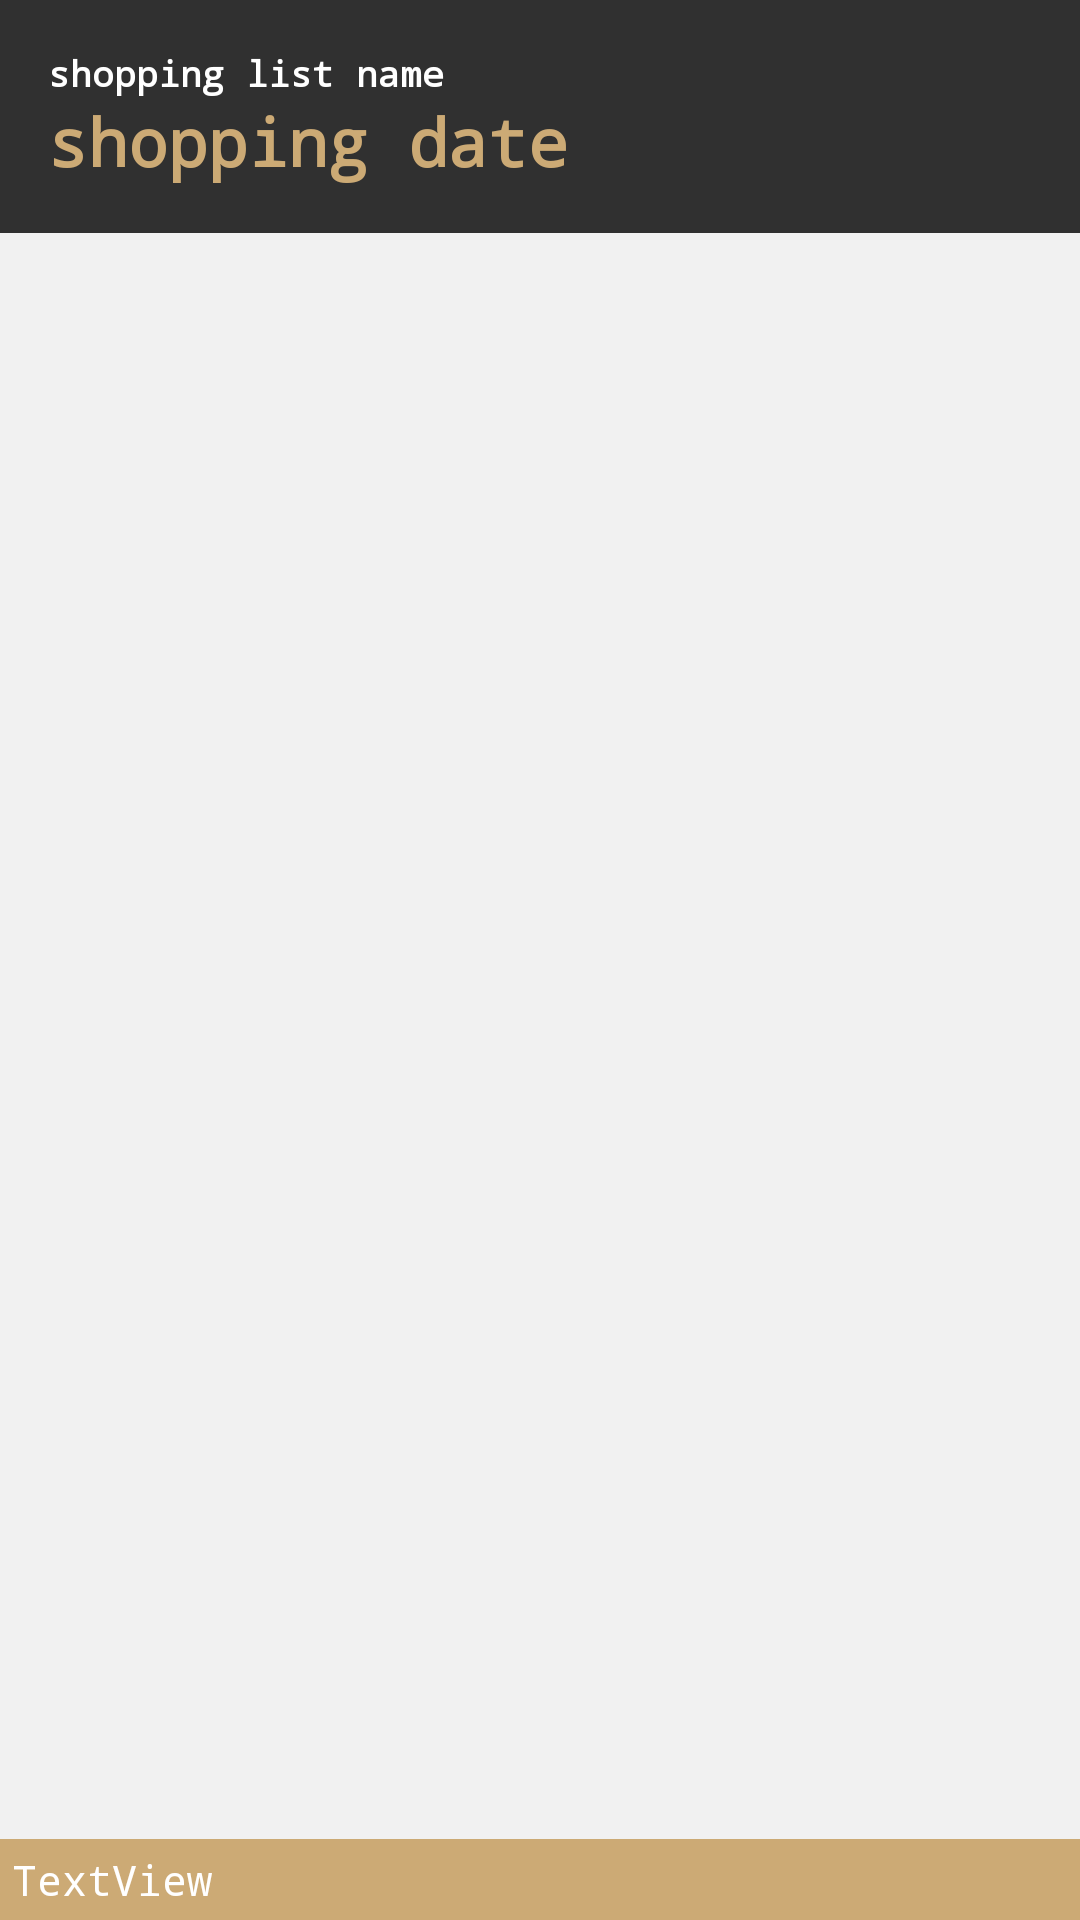

Layout XML and referenced resources for this Android screen:
<!-- AndroidManifest.xml: application theme AppTheme -->
<!-- res/layout/activity_check_list.xml -->
<?xml version="1.0" encoding="utf-8"?>

<RelativeLayout xmlns:android="http://schemas.android.com/apk/res/android"
    xmlns:app="http://schemas.android.com/apk/res-auto"
    xmlns:tools="http://schemas.android.com/tools"
    android:layout_width="match_parent"
    android:layout_height="match_parent"
    android:background="@color/bg_abu"
    tools:context="com.yondev.shoppinglist.AddDaftarActivity">

    <RelativeLayout android:layout_width="match_parent"
        android:layout_height="wrap_content"
        android:padding="8dp"
        android:background="@color/bg"
        android:id="@+id/linearLayout">

        <LinearLayout android:layout_width="match_parent"
            android:orientation="vertical"
            android:layout_toLeftOf="@+id/imageButton3"
            android:layout_height="wrap_content">

            <TextView
                android:id="@+id/textView"
                android:layout_width="wrap_content"
                android:layout_height="wrap_content"
                android:textColor="@color/putih"
                android:layout_marginTop="8dp"
                android:textSize="12dp"
                android:textStyle="bold"
                android:layout_marginLeft="8dp"
                android:text="@string/nama_daftar" />


            <TextView
                android:id="@+id/textView2"
                android:layout_width="wrap_content"
                android:layout_height="wrap_content"
                android:textColor="@color/coklat"
                android:textSize="22dp"
                android:textStyle="bold"
                android:gravity="left"
                android:layout_marginLeft="8dp"
                android:layout_marginBottom="8dp"
                android:text="@string/tanggal_belanja" />


        </LinearLayout>

        <ImageButton
            android:id="@+id/imageButton3"
            android:layout_width="40dp"
            android:layout_height="40dp"
            android:background="@drawable/icon_state"
            android:adjustViewBounds="true"
            android:scaleType="fitXY"
            android:layout_marginTop="4dp"
            android:layout_marginRight="4dp"
            android:layout_alignParentRight="true"
            app:srcCompat="@mipmap/ic_share_white_24dp" />


    </RelativeLayout>



    <ListView
        android:id="@+id/listview"
        android:layout_width="match_parent"
        android:layout_height="wrap_content"
        android:layout_below="@+id/linearLayout"
        android:layout_above="@+id/bottomWrapper"
        android:layout_centerHorizontal="true" />


    <RelativeLayout
        android:id="@+id/bottomWrapper"
        android:layout_width="match_parent"
        android:layout_height="wrap_content"
        android:background="@color/coklat"
        android:padding="4dp"
        android:layout_alignParentBottom="true"
        >

        <TextView
            android:id="@+id/textView8"
            android:layout_width="wrap_content"
            android:layout_height="wrap_content"
            android:textColor="@color/putih"
            android:textSize="14dp"
            android:text="TextView" />

    </RelativeLayout>

</RelativeLayout>
<!-- resources referenced by this layout -->
<resources>
  <color name="bg">#303030</color>
  <color name="bg_abu">#F1F1F1</color>
  <color name="coklat">#CCAA75</color>
  <color name="putih">#fff</color>
  <string name="nama_daftar">shopping list name</string>
  <string name="tanggal_belanja">shopping date</string>
  <style name="AppTheme" parent="Theme.AppCompat.Light.NoActionBar">
          
          <item name="colorPrimary">@color/colorPrimary</item>
          <item name="colorPrimaryDark">@color/colorPrimaryDark</item>
          <item name="colorAccent">@color/colorAccent</item>
          <item name="android:typeface">monospace</item>
      </style>
  <color name="colorPrimary">#303030</color>
  <color name="colorPrimaryDark">#303030</color>
  <color name="colorAccent">#303030</color>
</resources>
